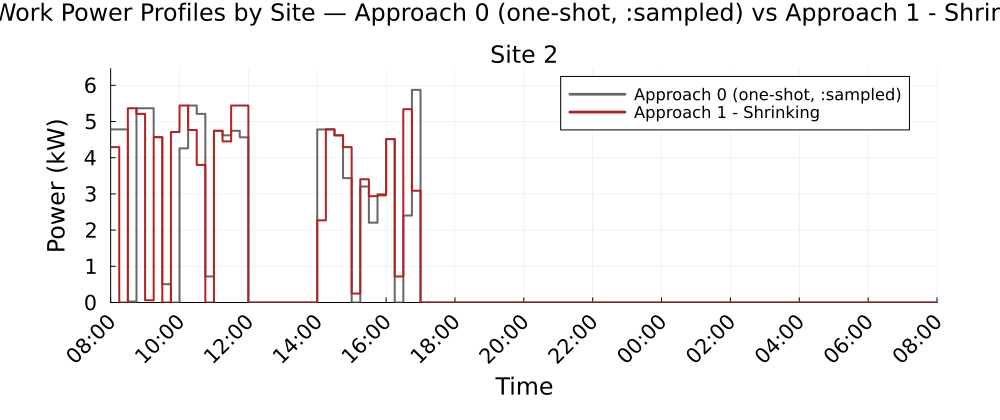

The table this chart was drawn from, first rows:
Time_Period, Clock, Site_2_A0_kW, Site_2_A1S_kW
1, 08:00, 4.781, 4.291
2, 08:15, 4.781, 0.0
3, 08:30, 0.0262, 5.366
4, 08:45, 5.366, 5.21
5, 09:00, 5.366, 0.061
6, 09:15, 4.573, 4.563
7, 09:30, 0.5059, 0.0
8, 09:45, 0.0, 4.709
9, 10:00, 4.258, 5.441
10, 10:15, 5.441, 4.765
11, 10:30, 5.21, 3.799
12, 10:45, 0.7188, 0.0
13, 11:00, 4.742, 4.742
14, 11:15, 4.617, 4.45
15, 11:30, 4.742, 5.441
16, 11:45, 4.563, 5.441
17, 12:00, 0.0, 0.0
18, 12:15, 0.0, 0.0
19, 12:30, 0.0, 0.0
20, 12:45, 0.0, 0.0
21, 13:00, 0.0, 0.0
22, 13:15, 0.0, 0.0
23, 13:30, 0.0, 0.0
24, 13:45, 0.0, 0.0
25, 14:00, 4.78, 2.27
26, 14:15, 4.78, 4.784
27, 14:30, 4.617, 4.617
28, 14:45, 3.436, 4.291
29, 15:00, 0.0, 0.2481
30, 15:15, 3.203, 3.403
31, 15:30, 2.205, 2.937
32, 15:45, 2.99, 2.96
33, 16:00, 4.512, 4.512
34, 16:15, 0.0, 0.7188
35, 16:30, 2.402, 5.339
36, 16:45, 5.873, 3.087
37, 17:00, 0.0, 0.0
38, 17:15, 0.0, 0.0
39, 17:30, 0.0, 0.0
40, 17:45, 0.0, 0.0
41, 18:00, 0.0, 0.0
42, 18:15, 0.0, 0.0
43, 18:30, 0.0, 0.0
44, 18:45, 0.0, 0.0
45, 19:00, 0.0, 0.0
46, 19:15, 0.0, 0.0
47, 19:30, 0.0, 0.0
48, 19:45, 0.0, 0.0
49, 20:00, 0.0, 0.0
50, 20:15, 0.0, 0.0
51, 20:30, 0.0, 0.0
52, 20:45, 0.0, 0.0
53, 21:00, 0.0, 0.0
54, 21:15, 0.0, 0.0
55, 21:30, 0.0, 0.0
56, 21:45, 0.0, 0.0
57, 22:00, 0.0, 0.0
58, 22:15, 0.0, 0.0
59, 22:30, 0.0, 0.0
60, 22:45, 0.0, 0.0
... 36 more rows
